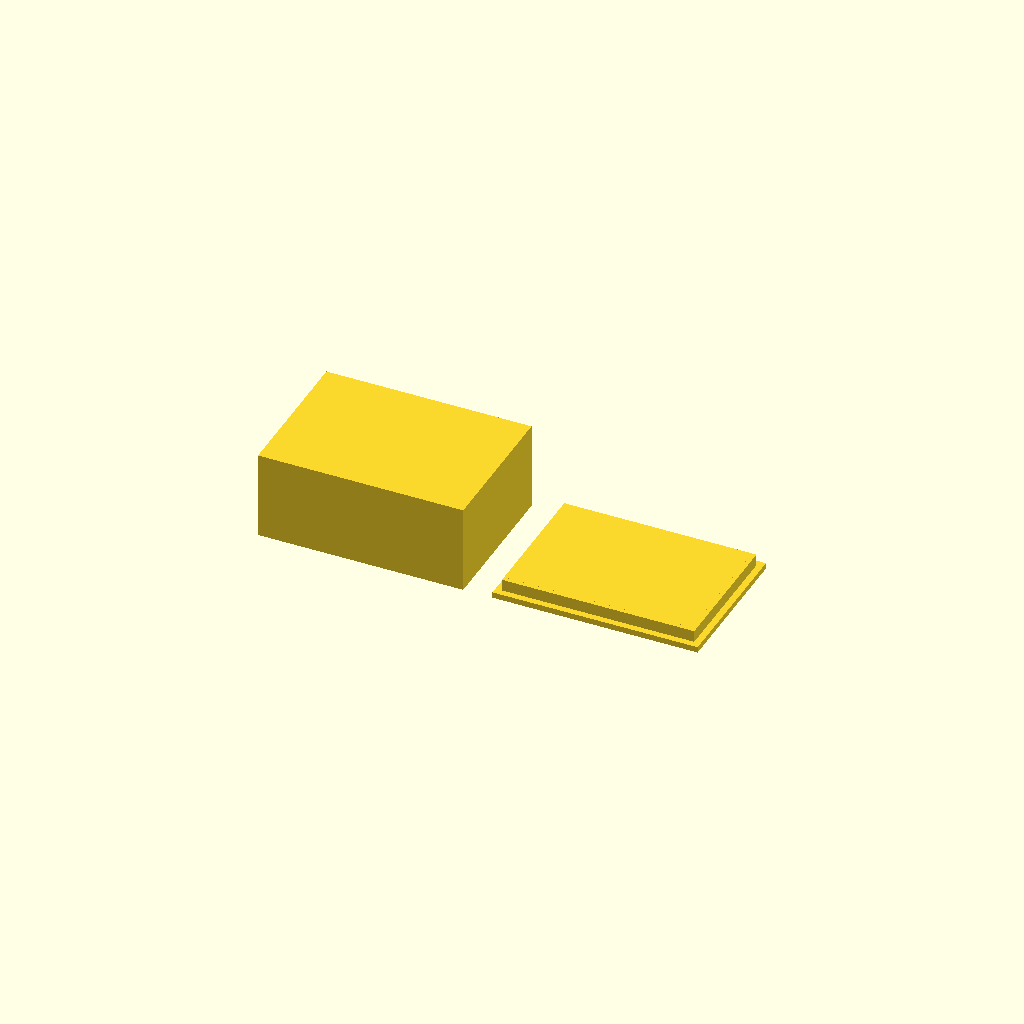
Cell 1: rendered with the file's own defaults.
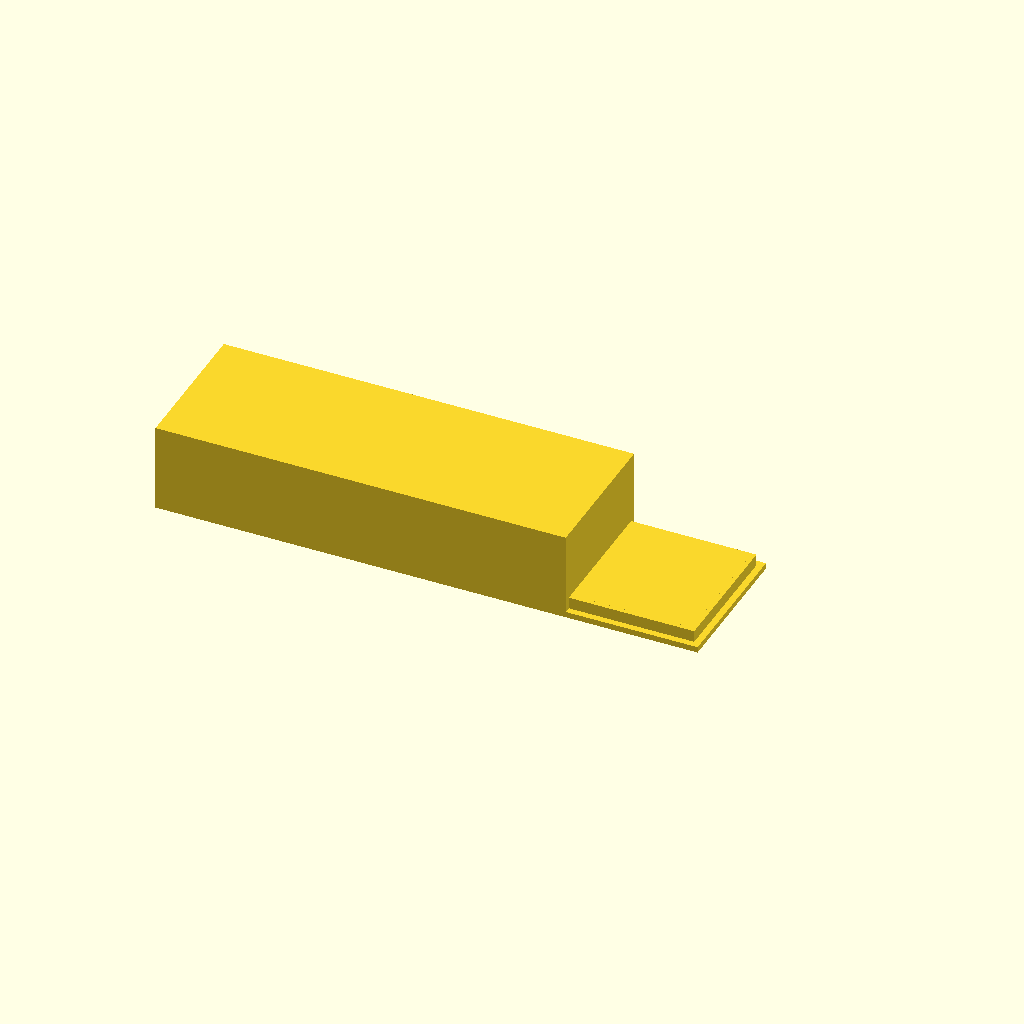
Cell 2: box_outer_x = 140 (everything else at default).
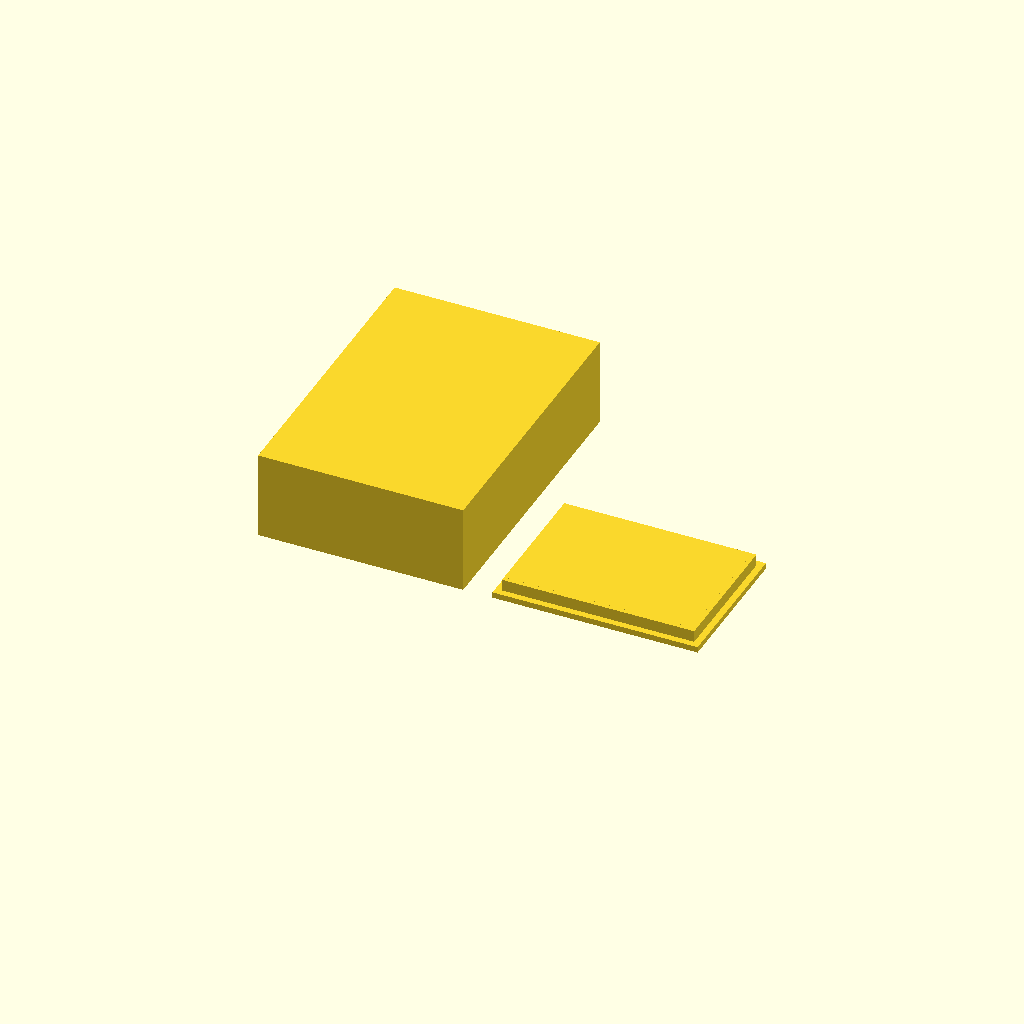
Cell 3: box_outer_y = 100 (everything else at default).
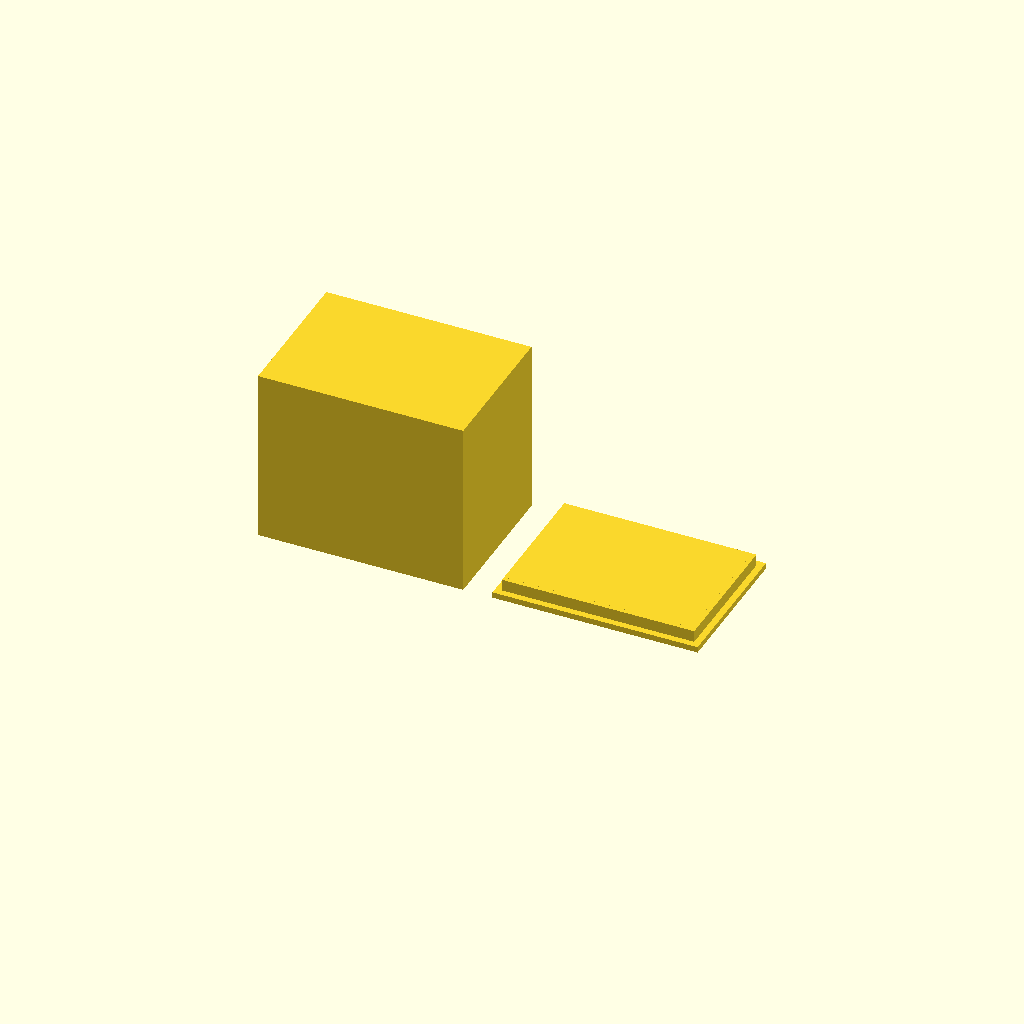
Cell 4: box_outer_z = 60 (everything else at default).
All cells are drawn from one camera (rotation 55°, 0°, 25°, orthographic, colour scheme Cornfield), so only the parameter changes between them.
Source of the model, bench/results/main-tiiny/code/tiiny_Qwen_Qwen3.6-27B/enclosure_box_and_lid_s1_a1.scad:
// Dimensions for the box and lid
box_outer_x = 70;
box_outer_y = 50;
box_outer_z = 30;
wall_thickness = 2;
floor_thickness = 2;

lid_plate_x = 70;
lid_plate_y = 50;
lid_plate_z = 2;
lip_thickness = 1.5;
lip_height = 4;
lip_outer_x = 65.6;
lip_outer_y = 45.6;

// Clearance and gap settings
gap_between_parts = 10;
$fn = 64;

// Calculate derived dimensions
box_inner_x = box_outer_x - 2 * wall_thickness;
box_inner_y = box_outer_y - 2 * wall_thickness;
box_inner_z = box_outer_z - floor_thickness;

// Position offsets to center parts and maintain gap
// Box is on the left (-X), Lid is on the right (+X)
// Box center X: - (box_outer_x/2 + gap/2)
// Lid center X: + (lid_plate_x/2 + gap/2)
box_offset_x = -(box_outer_x / 2 + gap_between_parts / 2);
lid_offset_x = (lid_plate_x / 2 + gap_between_parts / 2);

// Part 1: The Box
translate([box_offset_x, 0, 0])
difference()
{
    // Outer shell of the box
    cube([box_outer_x, box_outer_y, box_outer_z], center = false);
    
    // Inner cavity (open top)
    // Extend slightly past the top to ensure clean cut
    translate([wall_thickness, wall_thickness, -0.01])
    cube([box_inner_x, box_inner_y, box_inner_z + 0.02], center = false);
}

// Part 2: The Lid (printed upside down, so plate is on bed)
translate([lid_offset_x, 0, 0])
union()
{
    // Main plate lying on the bed
    cube([lid_plate_x, lid_plate_y, lid_plate_z], center = false);
    
    // Lip structure
    // The lip is centered on the plate
    lip_offset_x = (lid_plate_x - lip_outer_x) / 2;
    lip_offset_y = (lid_plate_y - lip_outer_y) / 2;
    
    // Outer wall of the lip
    translate([lip_offset_x, lip_offset_y, lid_plate_z])
    cube([lip_outer_x, lip_outer_y, lip_height], center = false);
    
    // Inner cutout of the lip to make it a wall
    // Extend slightly past the bottom and top to ensure clean cut
    translate([lip_offset_x + lip_thickness, lip_offset_y + lip_thickness, lid_plate_z - 0.01])
    cube([lip_outer_x - 2 * lip_thickness, lip_outer_y - 2 * lip_thickness, lip_height + 0.02], center = false);
}
Parameter table extracted from the source (name, type, default, range or options):
box_outer_x: number, default 70
box_outer_y: number, default 50
box_outer_z: number, default 30
wall_thickness: number, default 2
floor_thickness: number, default 2
lid_plate_x: number, default 70
lid_plate_y: number, default 50
lid_plate_z: number, default 2
lip_thickness: number, default 1.5
lip_height: number, default 4
lip_outer_x: number, default 65.6
lip_outer_y: number, default 45.6
gap_between_parts: number, default 10
